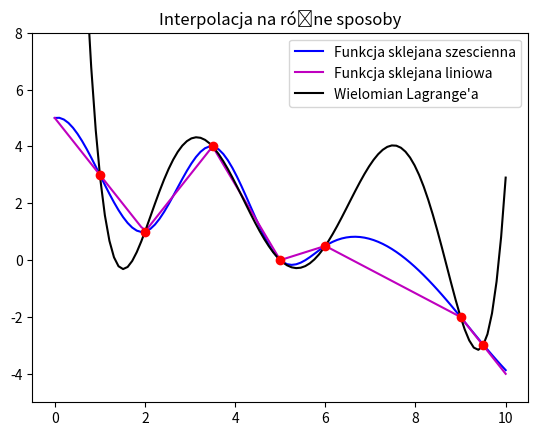

This chart was generated by the following Python code:
# -*- coding: utf-8 -*-
"""
Created on Thu Nov 30 19:18:53 2023

[redacted]
"""

import numpy
import matplotlib.pyplot as plt

x = numpy.linspace(0.0, 10.0, 100)
data = numpy.array([[1.0,3.0], [2.0,1.0], [3.5,4.0], [5.0,0.0], [6.0,0.5], [9.0,-2.0], [9.5,-3.0]])
n = data.shape[0]-1

def Funkcja_szescienna(x,data):
    #obliczanie h
    h = numpy.zeros(n)
    for i in range(n):
        h[i] = (data[i+1,0] - data[i,0])
    
    #obliczanie b
    b = numpy.zeros(n)   
    for i in range(n):
        b[i] = 6/h[i]*(data[i+1,1]-data[i,1])
    
    #obliczanie u
    u = numpy.zeros(n-1)
    u[0] = 2*(h[0]+h[1])
    for i in range(2,n):
            u[i-1] += (2*(h[i-1]+h[i])) - ((h[i-1]**2)/u[i-2])  
    
    #obliczanie v
    v = numpy.zeros(n-1)
    v[0] = b[1]-b[0]
    for i in range(2,n):
        v[i-1] += b[i]-b[i-1] - (h[i-1]*(v[i-2]/u[i-2]))
      
    #obliczanie z
    z = numpy.zeros(n+1)
    i = n
    while i > -1:
        if i == n:
            pass
        if i > 0 and i < n:
            z[i] = (v[i-1] - (h[i]*z[i+1]))/u[i-1]
        if i == 0:
            pass
        
        i -=1
    
    #obliczanie A
    A = numpy.zeros(n) 
    for i in range(n):
        A[i] += (1/(6*h[i])) * (z[i+1] - z[i])
    
    #oblilczanie B
    B = numpy.zeros(n)
    for i in range(n-1):
        if z[i] == 0:
            B[i] = z[i]
        else:
            B[i] = z[i]/2
        
    #obliczanie C
    C = numpy.zeros(n)  
    for i in range(n):
        C[i] += (((-1*h[i])/6)*(z[i+1]+ (2*z[i]))) + ((1/(h[i]) * (data[i+1,1]-data[i,1])))
    
    
    
    s_linear = numpy.zeros(x.shape[0])
    
    for i in range(n):
        if i == 0:
            s_linear += (data[i,1] + (x-data[i,0])*(C[i] + ((x - data[i,0])*(B[i] +((x-data[i,0])*A[i]) )))) * (x<=data[i+1,0])
        elif i == n-1:
            s_linear += (data[i,1] + (x-data[i,0])*(C[i] + ((x - data[i,0])*(B[i] +((x-data[i,0])*A[i]) )))) * (x > data[i,0])
        else:
            s_linear += (data[i,1] + (x-data[i,0])*(C[i] + ((x - data[i,0])*(B[i] +((x-data[i,0])*A[i]) )))) * (x<=data[i+1,0]) * (x > data[i,0])
    
    return s_linear



def Funkcja_liniowa(x,data):
    a = 0
    b = 1
    s_linear = numpy.zeros(x.shape[0])
    N = data.shape[0] - 1
    
    while b < 7:
        c = data[b,0]
        d = data[a,0]
        
        if a ==0:
            s_linear += ((((data[b,1]-data[a,1])/(data[b,0]-data[a,0])) * (x-data[a,0])) + data[a,1])*(x<=c)
        elif a==(N-1):
            s_linear += ((((data[b,1]-data[a,1])/(data[b,0]-data[a,0])) * (x-data[a,0])) + data[a,1])*(x>d)
        else:
            s_linear += ((((data[b,1]-data[a,1])/(data[b,0]-data[a,0])) * (x-data[a,0])) + data[a,1])*(x<=c)*(x>d)
          
        b +=1
        a +=1
    return s_linear

def Lagrange(x,data):
    def l(x, data):
        poly = numpy.ones((data.shape[0], x.shape[0]))
        for i in range(data.shape[0]):
            for j in range(data.shape[0]):
                if i != j:
                    poly[i, :] *= (x - data[j, 0]) / (data[i, 0] - data[j, 0])
        return poly
    
    p = numpy.zeros(x.shape[0])
    basis = l(x, data)
    for n in range(data.shape[0]):
        p += basis[n, :] * data[n, 1]
    return p

#Rysowanie wykresu

fig = plt.figure()
axes = fig.add_subplot(1, 1, 1)

axes.plot(x, Funkcja_szescienna(x,data), 'b', label='Funkcja sklejana szescienna') 
axes.plot(x, Funkcja_liniowa(x, data), 'm', label='Funkcja sklejana liniowa')
axes.plot(x, Lagrange(x,data), 'k', label="Wielomian Lagrange'a")
axes.plot(data[:,0], data[:,1], 'ro')
axes.set_title('Interpolacja na różne sposoby')
axes.set_ylim([-5.0, 8.0])
axes.legend(loc=1)
plt.show()
